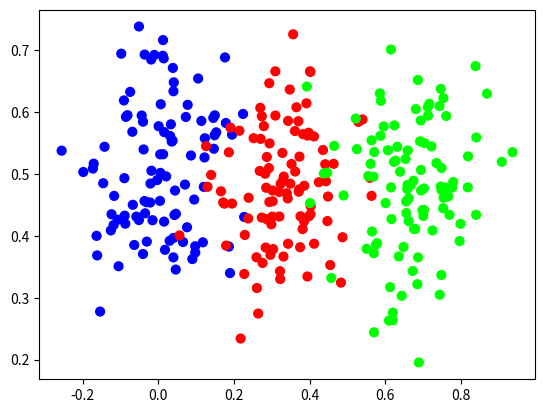

Python code for this plot: (Note: this script raises an exception after producing the figure.)
import numpy as np
import matplotlib.pyplot as plt

np.random.seed(0)

def create_data(points, classes):
    X = np.zeros((points*classes, 2)) # list of given number of points per each class, containing pairs of values
    y = np.zeros(points*classes, dtype='uint8')  # same as above, but containing simple values - classes
    for class_number in range(classes):
        ix = range(points*class_number, points*(class_number+1))  # index in class
        X[ix] = np.c_[np.random.randn(points)*.1 + class_number/3, np.random.randn(points)*.1 + 0.5]
        y[ix] = class_number
    return X, y

X, y = create_data(100, 3)

plt.scatter(X[:, 0], X[:, 1], c=y, s=40, cmap='brg')
plt.show()

# Create dataset
X, y = create_data(100, 3)

# Create model
dense1 = Layer_Dense(2, 3)  # first dense layer, 2 inputs (each sample has 2 features), 3 outputs
activation1 = Activation_ReLU()
dense2 = Layer_Dense(3, 3)  # second dense layer, 3 inputs, 3 outputs
activation2 = Activation_Softmax()

# Create loss function
loss_function = Loss_CategoricalCrossentropy()